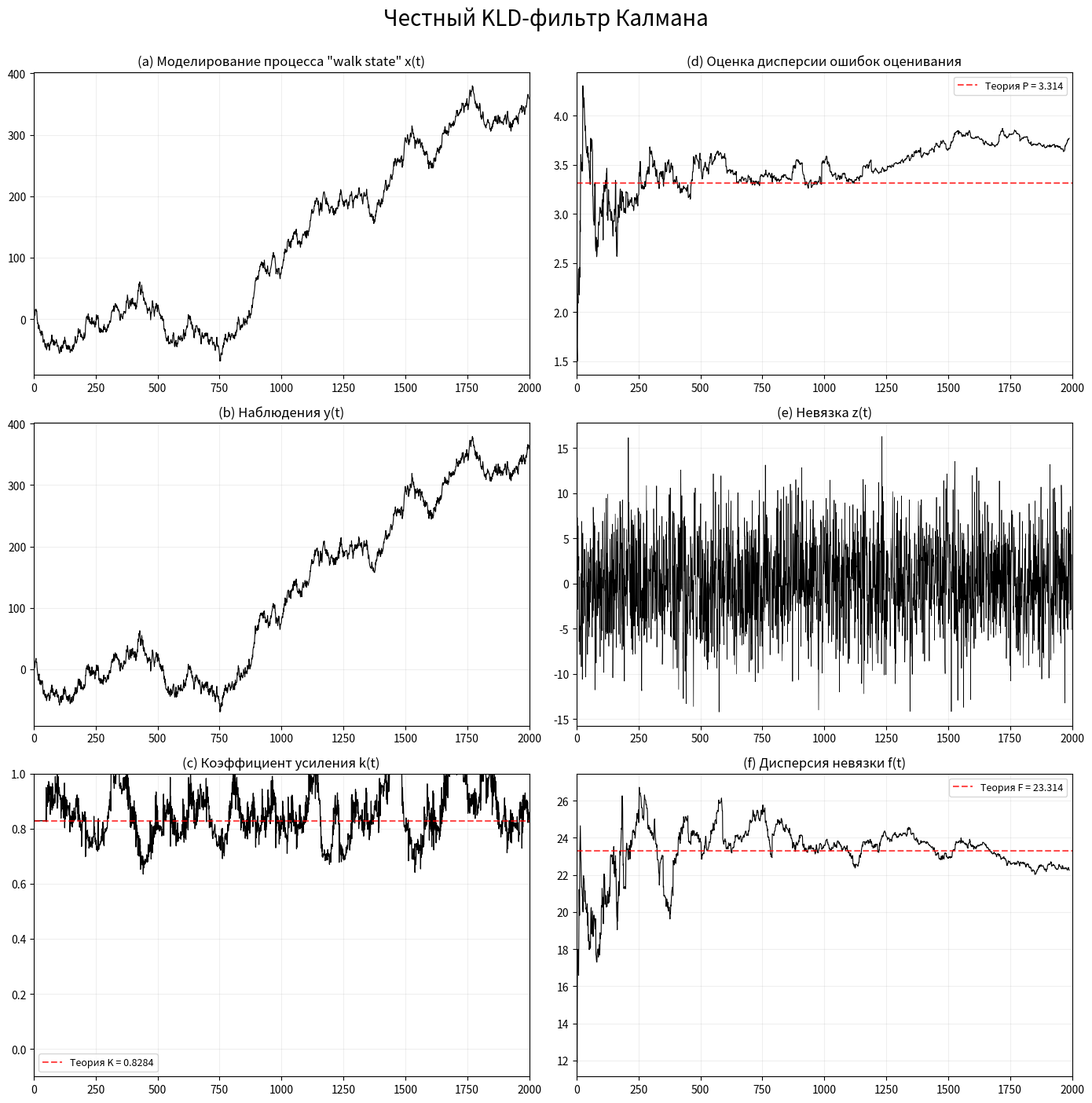
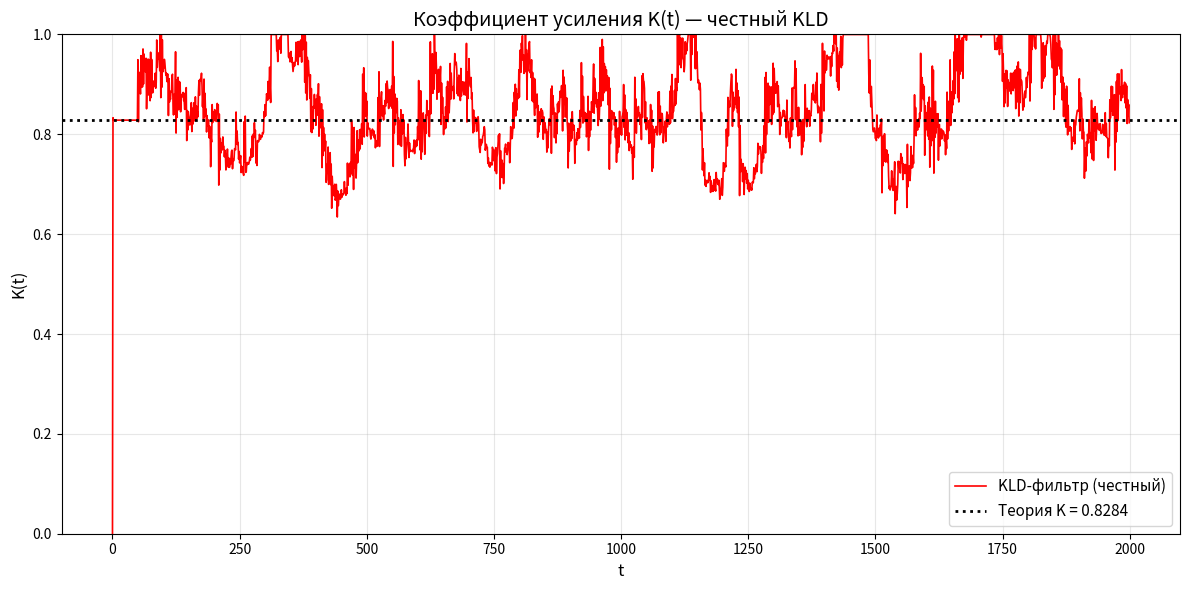

The script that saved these images, in order:
# -*- coding: utf-8 -*-
"""
Честный KLD-фильтр Калмана для скалярного AR(1).

Воспроизводит 6 графиков из статьи:
    (a) Моделирование процесса "walk state" x(t)
    (b) Наблюдения y(t)
    (c) Коэффициент усиления k(t)
    (d) Оценка дисперсии ошибок оценивания
    (e) Невязка z(t)
    (f) Дисперсия невязки f(t)

Отличие от статьи: используется честный KLD-вывод
    R_hat = Var(nu) - P^-
    k = P^- / (P^- + R_hat)
а не эвристическая формула с k0.
"""

import numpy as np
import matplotlib.pyplot as plt
import os

# ============================================================
# 1. ПАРАМЕТРЫ МОДЕЛИ
# ============================================================
np.random.seed(42)
N = 2000

# Значения из статьи (для воспроизведения графиков)
sigma_eta2 = 16.00   # Q — дисперсия шума процесса
sigma_nu2  = 4.0     # R — дисперсия шума измерения
a = 1.0              # коэффициент AR(1) — случайное блуждание

# ============================================================
# 2. ГЕНЕРАЦИЯ ДАННЫХ
# ============================================================
eta = np.random.normal(0, np.sqrt(sigma_eta2), N)
nu  = np.random.normal(0, np.sqrt(sigma_nu2), N)

x_true = np.zeros(N)
for t in range(1, N):
    x_true[t] = a * x_true[t-1] + eta[t]

y_obs = x_true + nu

# ============================================================
# 3. ТЕОРЕТИЧЕСКИЕ ЗНАЧЕНИЯ (уравнение Риккати для a=1)
# ============================================================
# P^2 + Q*P - R*Q = 0
P_theory = (-sigma_eta2 + np.sqrt(sigma_eta2**2 + 4*sigma_nu2*sigma_eta2)) / 2
P_pred_theory = P_theory + sigma_eta2
K_theory = P_pred_theory / (P_pred_theory + sigma_nu2)

# Дисперсия невязки
F_theory = P_pred_theory + sigma_nu2

print("=" * 60)
print("ТЕОРЕТИЧЕСКИЕ ЗНАЧЕНИЯ (a = 1)")
print("=" * 60)
print(f"P (апостериорная)  = {P_theory:.4f}")
print(f"P^- (априорная)    = {P_pred_theory:.4f}")
print(f"K (коэффициент)    = {K_theory:.4f}")
print(f"F = Var(nu)        = {F_theory:.4f}")
print("=" * 60)

# ============================================================
# 4. ЧЕСТНЫЙ KLD-ФИЛЬТР
# ============================================================
x_kld = np.zeros(N)
P_kld = np.zeros(N)
K_kld = np.zeros(N)
nu_all = np.zeros(N)
R_hat_arr = np.zeros(N)
var_nu_arr = np.zeros(N)

# Начальные условия
x_kld[0] = y_obs[0]
P_kld[0] = sigma_nu2
R_hat_arr[0] = sigma_nu2

window = 50   # окно усреднения невязки

for t in range(1, N):
    # --- Predict ---
    x_pred = a * x_kld[t-1]
    P_pred = a**2 * P_kld[t-1] + sigma_eta2

    # --- Innovation ---
    nu_all[t] = y_obs[t] - x_pred

    # --- KLD-минимизация: R_hat = Var(nu) - P^- ---
    if t >= window:
        var_nu = np.var(nu_all[t-window+1:t+1])
        R_hat_arr[t] = max(var_nu - P_pred, 1e-6)
    else:
        var_nu = P_pred + R_hat_arr[t-1]
        R_hat_arr[t] = R_hat_arr[t-1]
    var_nu_arr[t] = var_nu

    # --- KLD-формула для k ---
    # k = P^- / (P^- + R_hat) = P^- / Var(nu)
    K_kld[t] = P_pred / (P_pred + R_hat_arr[t])

    # --- Update ---
    x_kld[t] = x_pred + K_kld[t] * nu_all[t]
    P_kld[t] = (1 - K_kld[t]) * P_pred

# ============================================================
# 5. ЭМПИРИЧЕСКИЕ ДИСПЕРСИИ (скользящее окно)
# ============================================================
moving_var_innov = np.zeros(N)
moving_var_state_error = np.zeros(N)

for t in range(1, N):
    current_window = 50 + (t // 200) * 100
    start_idx = max(0, t - current_window)

    moving_var_innov[t] = np.var(nu_all[start_idx:t+1])
    moving_var_state_error[t] = np.var(x_true[start_idx:t+1] - x_kld[start_idx:t+1])

# ============================================================
# 6. ПЕЧАТЬ РЕЗУЛЬТАТОВ
# ============================================================
print("\n" + "=" * 60)
print("РЕЗУЛЬТАТЫ ЧЕСТНОГО KLD-ФИЛЬТРА")
print("=" * 60)
print(f"Goal F: {F_theory:.3f} | Empirical F: {moving_var_innov[-1]:.3f}")
print(f"Goal K: {K_theory:.4f} | Current K:   {K_kld[-1]:.4f}")
print(f"Goal P: {P_theory:.3f} | Theory P:    {P_kld[-1]:.3f}")
print(f"R истинное: {sigma_nu2:.3f} | R̂ финальное: {R_hat_arr[-1]:.3f}")
print("=" * 60)

# ============================================================
# 7. ГРАФИКИ (6 подграфиков, как в статье)
# ============================================================
fig, axes = plt.subplots(3, 2, figsize=(14, 14))
plt.subplots_adjust(hspace=0.4, wspace=0.25)

# (a) Моделирование процесса "walk state" x(t)
axes[0, 0].plot(x_true, color='black', linewidth=0.8)
axes[0, 0].set_title('(a) Моделирование процесса "walk state" x(t)')
axes[0, 0].set_xlim(0, N)
axes[0, 0].grid(True, alpha=0.2)

# (b) Наблюдения y(t)
axes[1, 0].plot(y_obs, color='black', linewidth=0.8)
axes[1, 0].set_title('(b) Наблюдения y(t)')
axes[1, 0].set_xlim(0, N)
axes[1, 0].grid(True, alpha=0.2)

# (c) Коэффициент усиления k(t)
axes[2, 0].plot(K_kld, color='black', linewidth=0.9)
axes[2, 0].axhline(y=K_theory, color='red', linestyle='--', alpha=0.7,
                   label=f'Теория K = {K_theory:.4f}')
axes[2, 0].set_title('(c) Коэффициент усиления k(t)')
axes[2, 0].set_ylim([-0.1, 1.0])
axes[2, 0].set_xlim(0, N)
axes[2, 0].grid(True, alpha=0.2)
axes[2, 0].legend(fontsize=9)

# (d) Оценка дисперсии ошибок оценивания
axes[0, 1].plot(moving_var_state_error[10:], color='black', linewidth=0.8)
axes[0, 1].axhline(y=P_theory, color='red', linestyle='--', alpha=0.7,
                   label=f'Теория P = {P_theory:.3f}')
axes[0, 1].set_title('(d) Оценка дисперсии ошибок оценивания')
axes[0, 1].set_xlim(0, N)
axes[0, 1].grid(True, alpha=0.2)
axes[0, 1].legend(fontsize=9)

# (e) Невязка z(t)
axes[1, 1].plot(nu_all, color='black', linewidth=0.5)
axes[1, 1].set_title('(e) Невязка z(t)')
axes[1, 1].set_xlim(0, N)
axes[1, 1].grid(True, alpha=0.2)

# (f) Дисперсия невязки f(t)
axes[2, 1].plot(moving_var_innov[10:], color='black', linewidth=0.8)
axes[2, 1].axhline(y=F_theory, color='red', linestyle='--', alpha=0.7,
                   label=f'Теория F = {F_theory:.3f}')
axes[2, 1].set_title('(f) Дисперсия невязки f(t)')
axes[2, 1].set_xlim(0, N)
axes[2, 1].grid(True, alpha=0.2)
axes[2, 1].legend(fontsize=9)

plt.suptitle('Честный KLD-фильтр Калмана', fontsize=20, y=1.00)
plt.tight_layout()

# Сохранение
os.makedirs('results', exist_ok=True)
fig.savefig('results/kld_kalman_full.png', dpi=200, bbox_inches='tight')
print("\nГрафик сохранён: results/kld_kalman_full.png")

plt.show()

# ============================================================
# 8. ДОПОЛНИТЕЛЬНЫЙ ГРАФИК: K(t) детально
# ============================================================
fig2, ax = plt.subplots(figsize=(12, 6))

ax.plot(K_kld, color='red', lw=1.2, label='KLD-фильтр (честный)')
ax.axhline(y=K_theory, color='black', ls=':', lw=2,
           label=f'Теория K = {K_theory:.4f}')

ax.set_xlabel('t', fontsize=12)
ax.set_ylabel('K(t)', fontsize=12)
ax.set_title('Коэффициент усиления K(t) — честный KLD', fontsize=14)
ax.set_ylim([0, 1])
ax.grid(True, alpha=0.3)
ax.legend(fontsize=11)

plt.tight_layout()
fig2.savefig('results/kld_gain_K.png', dpi=200, bbox_inches='tight')
print("График K(t) сохранён: results/kld_gain_K.png")

plt.show()
